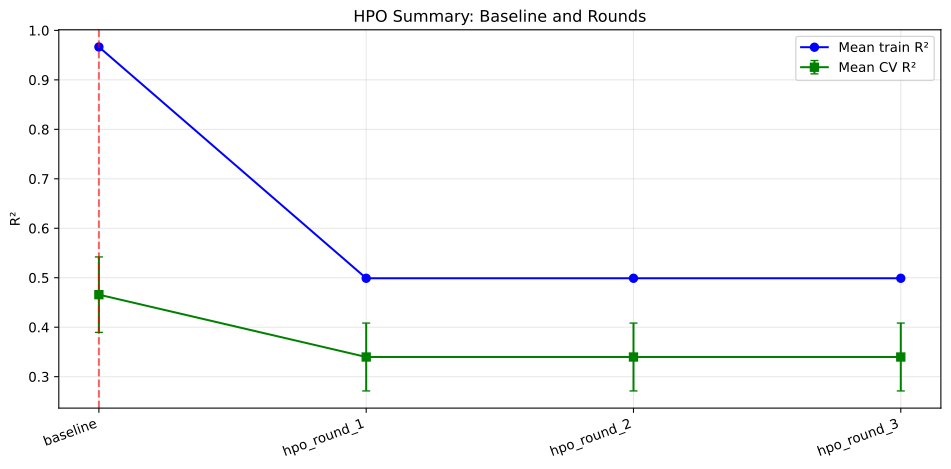

The table this chart was drawn from, first rows:
source, mean_train_r2, mean_cv_r2, std_cv_r2, train_cv_r2_gap, selected
baseline, 0.9666, 0.4657, 0.07628, 0.5008, True
hpo_round_1, 0.4989, 0.3397, 0.06855, 0.1592, False
hpo_round_2, 0.4989, 0.3397, 0.06855, 0.1592, False
hpo_round_3, 0.4989, 0.3397, 0.06855, 0.1592, False
